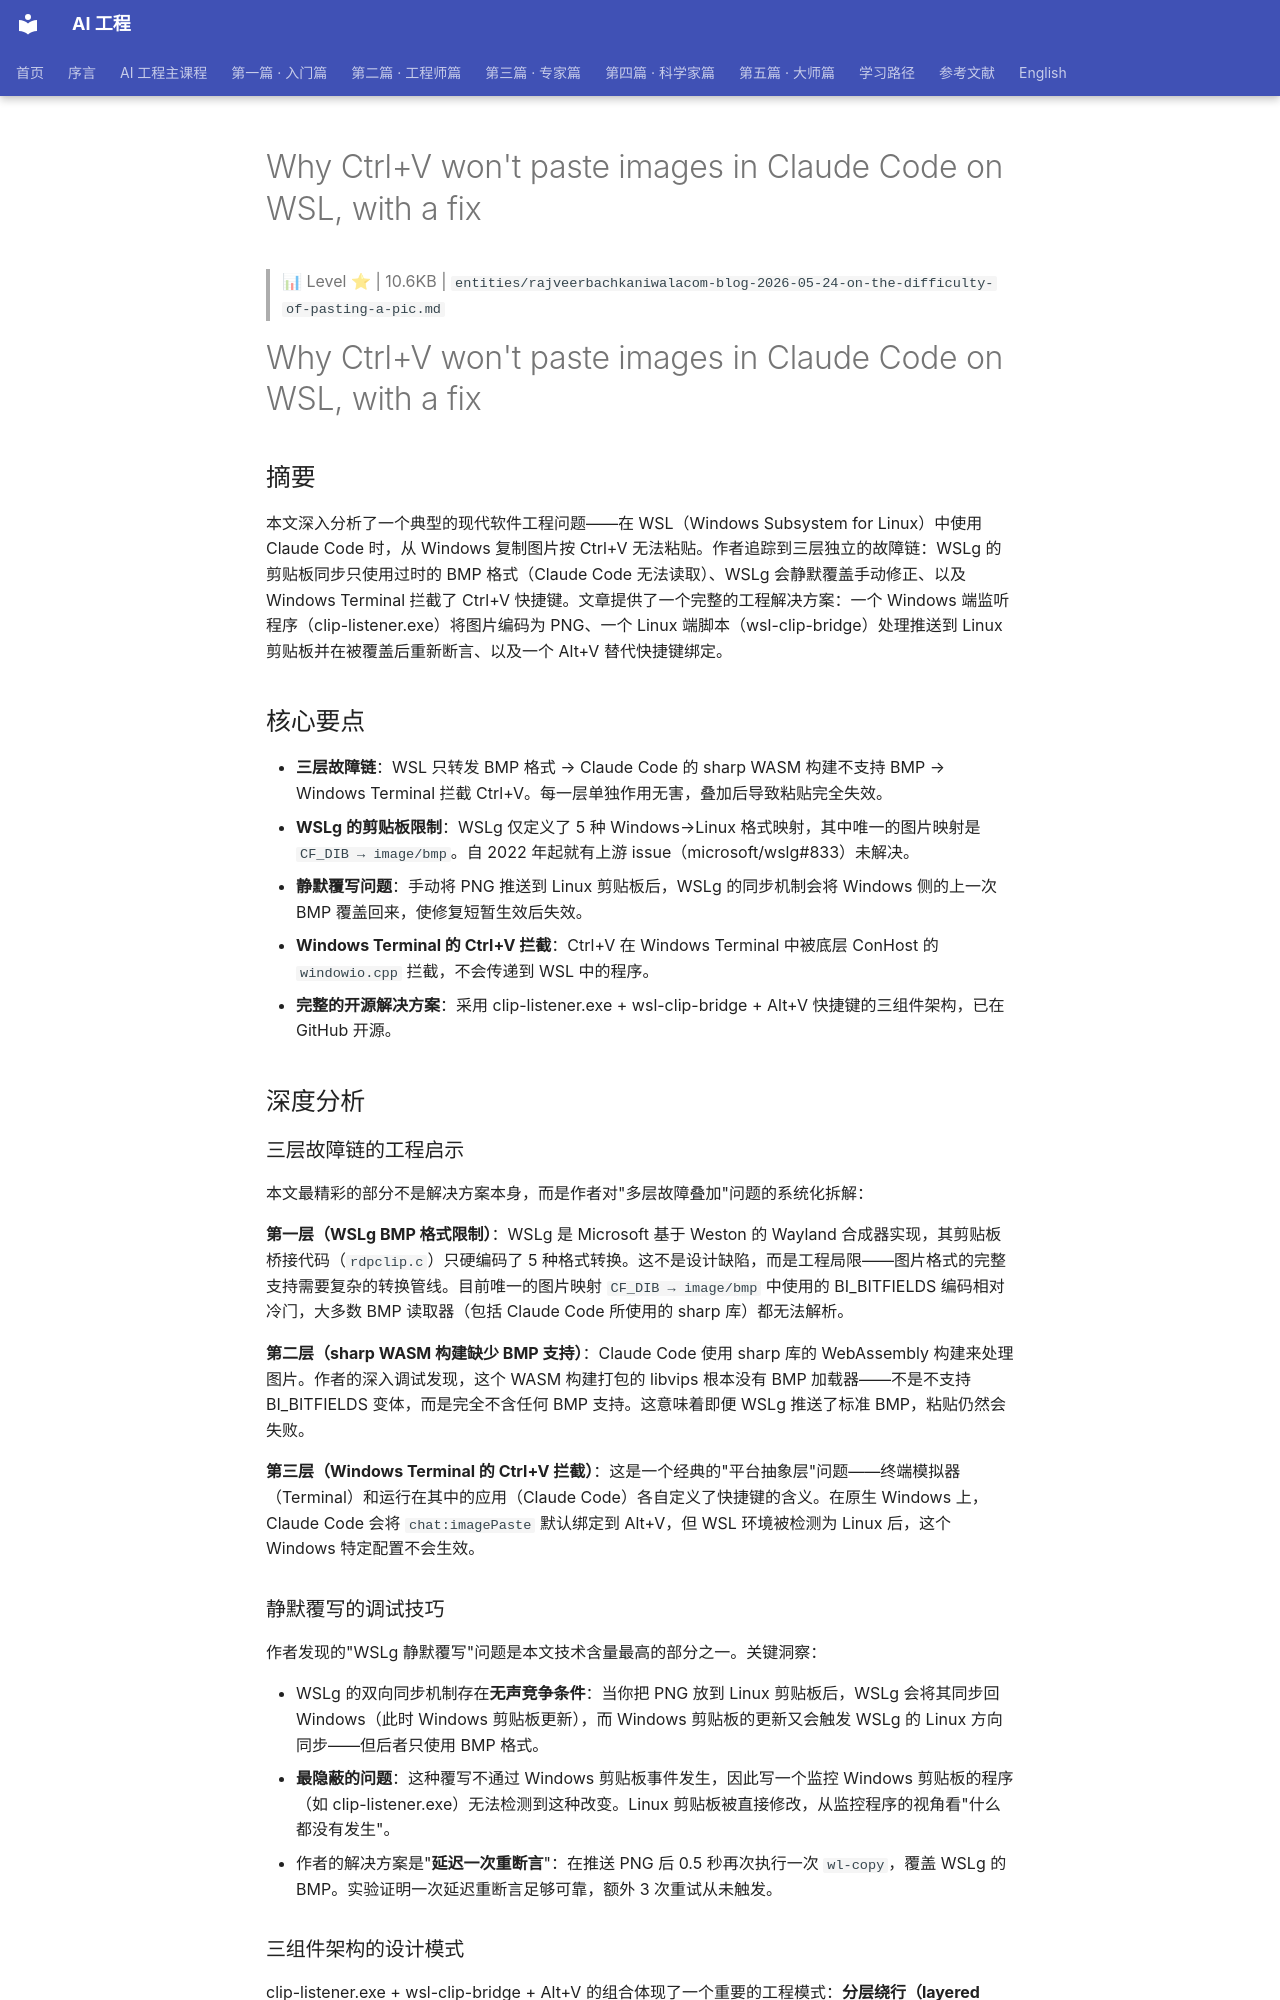

repository: QianJinGuo/wiki-book · page: ch01/012-why-ctrl-v-won-t-paste-images-in-claude-code-on-wsl-with-a.html · generator: mkdocs

# Why Ctrl+V won't paste images in Claude Code on WSL, with a fix

> 📊 Level ⭐ | 10.6KB | `entities/rajveerbachkaniwalacom-blog-2026-05-24-on-the-difficulty-of-pasting-a-pic.md`

# Why Ctrl+V won't paste images in Claude Code on WSL, with a fix

## 摘要

本文深入分析了一个典型的现代软件工程问题——在 WSL（Windows Subsystem for Linux）中使用 Claude Code 时，从 Windows 复制图片按 Ctrl+V 无法粘贴。作者追踪到三层独立的故障链：WSLg 的剪贴板同步只使用过时的 BMP 格式（Claude Code 无法读取）、WSLg 会静默覆盖手动修正、以及 Windows Terminal 拦截了 Ctrl+V 快捷键。文章提供了一个完整的工程解决方案：一个 Windows 端监听程序（clip-listener.exe）将图片编码为 PNG、一个 Linux 端脚本（wsl-clip-bridge）处理推送到 Linux 剪贴板并在被覆盖后重新断言、以及一个 Alt+V 替代快捷键绑定。

## 核心要点

- **三层故障链**：WSL 只转发 BMP 格式 → Claude Code 的 sharp WASM 构建不支持 BMP → Windows Terminal 拦截 Ctrl+V。每一层单独作用无害，叠加后导致粘贴完全失效。
- **WSLg 的剪贴板限制**：WSLg 仅定义了 5 种 Windows→Linux 格式映射，其中唯一的图片映射是 `CF_DIB → image/bmp`。自 2022 年起就有上游 issue（microsoft/wslg#833）未解决。
- **静默覆写问题**：手动将 PNG 推送到 Linux 剪贴板后，WSLg 的同步机制会将 Windows 侧的上一次 BMP 覆盖回来，使修复短暂生效后失效。
- **Windows Terminal 的 Ctrl+V 拦截**：Ctrl+V 在 Windows Terminal 中被底层 ConHost 的 `windowio.cpp` 拦截，不会传递到 WSL 中的程序。
- **完整的开源解决方案**：采用 clip-listener.exe + wsl-clip-bridge + Alt+V 快捷键的三组件架构，已在 GitHub 开源。

## 深度分析

### 三层故障链的工程启示

本文最精彩的部分不是解决方案本身，而是作者对"多层故障叠加"问题的系统化拆解：

**第一层（WSLg BMP 格式限制）**：WSLg 是 Microsoft 基于 Weston 的 Wayland 合成器实现，其剪贴板桥接代码（`rdpclip.c`）只硬编码了 5 种格式转换。这不是设计缺陷，而是工程局限——图片格式的完整支持需要复杂的转换管线。目前唯一的图片映射 `CF_DIB → image/bmp` 中使用的 BI_BITFIELDS 编码相对冷门，大多数 BMP 读取器（包括 Claude Code 所使用的 sharp 库）都无法解析。

**第二层（sharp WASM 构建缺少 BMP 支持）**：Claude Code 使用 sharp 库的 WebAssembly 构建来处理图片。作者的深入调试发现，这个 WASM 构建打包的 libvips 根本没有 BMP 加载器——不是不支持 BI_BITFIELDS 变体，而是完全不含任何 BMP 支持。这意味着即便 WSLg 推送了标准 BMP，粘贴仍然会失败。

**第三层（Windows Terminal 的 Ctrl+V 拦截）**：这是一个经典的"平台抽象层"问题——终端模拟器（Terminal）和运行在其中的应用（Claude Code）各自定义了快捷键的含义。在原生 Windows 上，Claude Code 会将 `chat:imagePaste` 默认绑定到 Alt+V，但 WSL 环境被检测为 Linux 后，这个 Windows 特定配置不会生效。

### 静默覆写的调试技巧

作者发现的"WSLg 静默覆写"问题是本文技术含量最高的部分之一。关键洞察：

- WSLg 的双向同步机制存在**无声竞争条件**：当你把 PNG 放到 Linux 剪贴板后，WSLg 会将其同步回 Windows（此时 Windows 剪贴板更新），而 Windows 剪贴板的更新又会触发 WSLg 的 Linux 方向同步——但后者只使用 BMP 格式。
- **最隐蔽的问题**：这种覆写不通过 Windows 剪贴板事件发生，因此写一个监控 Windows 剪贴板的程序（如 clip-listener.exe）无法检测到这种改变。Linux 剪贴板被直接修改，从监控程序的视角看"什么都没有发生"。
- 作者的解决方案是"**延迟一次重断言**"：在推送 PNG 后 0.5 秒再次执行一次 `wl-copy`，覆盖 WSLg 的 BMP。实验证明一次延迟重断言足够可靠，额外 3 次重试从未触发。
